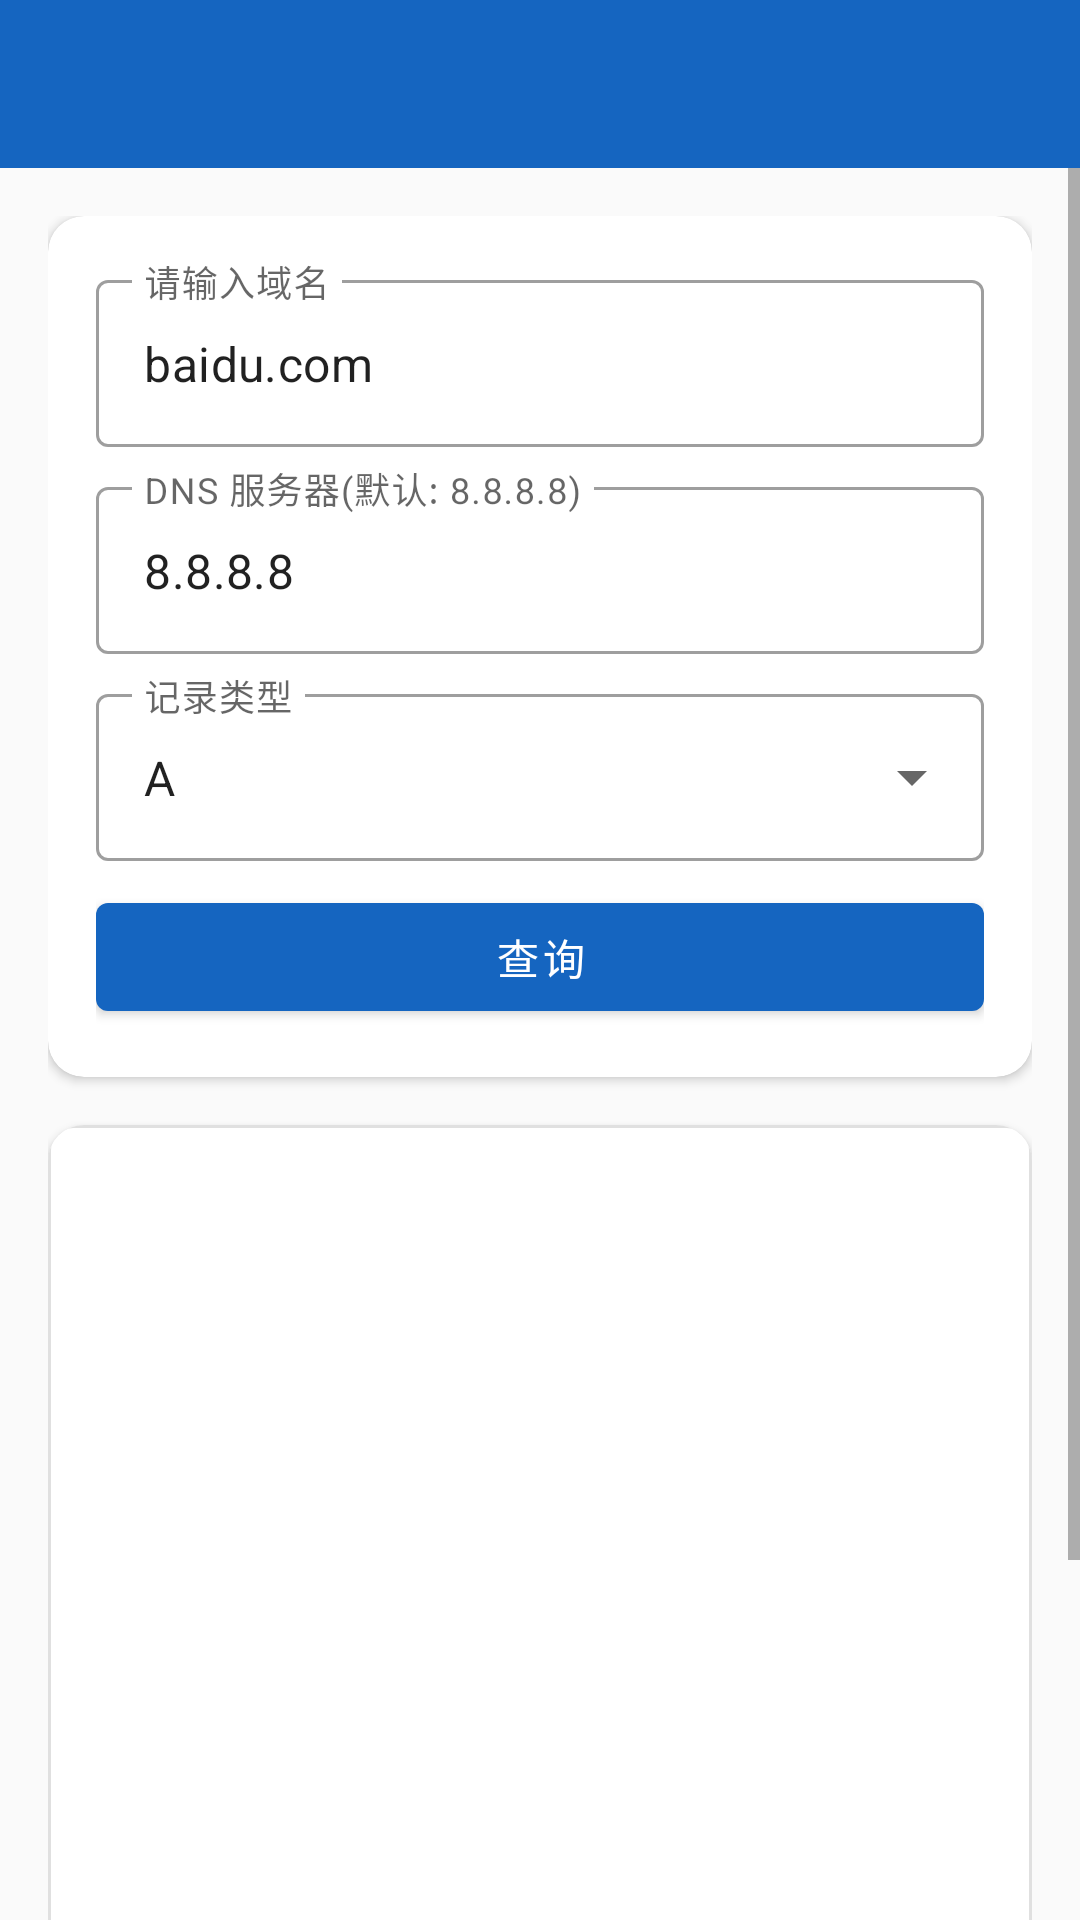

Reconstruct the res/layout file that produces this screen, plus the resources it refers to.
<!-- AndroidManifest.xml: application theme Theme.NetDebugger -->
<!-- res/layout/activity_dns_query.xml -->
<?xml version="1.0" encoding="utf-8"?>
<LinearLayout xmlns:android="http://schemas.android.com/apk/res/android"
    android:layout_width="match_parent"
    android:layout_height="match_parent"
    android:background="@color/background"
    android:orientation="vertical">

    <com.google.android.material.appbar.MaterialToolbar
        android:id="@+id/toolbar"
        android:layout_width="match_parent"
        android:layout_height="wrap_content"
        android:background="@color/toolbar_background"
        app:titleTextColor="@android:color/white"
        app:navigationIcon="@drawable/ic_back"
        xmlns:app="http://schemas.android.com/apk/res-auto" />

    <ScrollView
        android:layout_width="match_parent"
        android:layout_height="0dp"
        android:layout_weight="1">

        <LinearLayout
            android:layout_width="match_parent"
            android:layout_height="wrap_content"
            android:orientation="vertical"
            android:padding="@dimen/margin_normal">

            <com.google.android.material.card.MaterialCardView
                android:layout_width="match_parent"
                android:layout_height="wrap_content"
                android:layout_marginBottom="@dimen/margin_normal"
                xmlns:app="http://schemas.android.com/apk/res-auto"
                app:cardCornerRadius="@dimen/card_corner_radius"
                app:cardElevation="@dimen/card_elevation">

                <LinearLayout
                    android:layout_width="match_parent"
                    android:layout_height="wrap_content"
                    android:orientation="vertical"
                    android:padding="@dimen/padding_large">

                    <com.google.android.material.textfield.TextInputLayout
                        android:layout_width="match_parent"
                        android:layout_height="wrap_content"
                        android:hint="@string/hint_domain"
                        style="@style/Widget.MaterialComponents.TextInputLayout.OutlinedBox">

                        <com.google.android.material.textfield.TextInputEditText
                            android:id="@+id/et_domain"
                            android:layout_width="match_parent"
                            android:layout_height="wrap_content"
                            android:text="baidu.com" />

                    </com.google.android.material.textfield.TextInputLayout>

                    <com.google.android.material.textfield.TextInputLayout
                        android:layout_width="match_parent"
                        android:layout_height="wrap_content"
                        android:layout_marginTop="@dimen/margin_small"
                        android:hint="@string/hint_dns_server"
                        style="@style/Widget.MaterialComponents.TextInputLayout.OutlinedBox">

                        <com.google.android.material.textfield.TextInputEditText
                            android:id="@+id/et_dns_server"
                            android:layout_width="match_parent"
                            android:layout_height="wrap_content"
                            android:text="8.8.8.8" />

                    </com.google.android.material.textfield.TextInputLayout>

                    <com.google.android.material.textfield.TextInputLayout
                        style="@style/Widget.MaterialComponents.TextInputLayout.OutlinedBox.ExposedDropdownMenu"
                        android:layout_width="match_parent"
                        android:layout_height="wrap_content"
                        android:layout_marginTop="@dimen/margin_small"
                        android:hint="@string/dns_record_type">

                        <AutoCompleteTextView
                            android:id="@+id/actv_record_type"
                            android:layout_width="match_parent"
                            android:layout_height="wrap_content"
                            android:inputType="none"
                            android:text="A" />

                    </com.google.android.material.textfield.TextInputLayout>

                    <com.google.android.material.button.MaterialButton
                        android:id="@+id/btn_query"
                        android:layout_width="match_parent"
                        android:layout_height="wrap_content"
                        android:layout_marginTop="@dimen/margin_small"
                        android:text="@string/btn_query" />

                </LinearLayout>
            </com.google.android.material.card.MaterialCardView>

            <com.google.android.material.card.MaterialCardView
                android:layout_width="match_parent"
                android:layout_height="wrap_content"
                xmlns:app="http://schemas.android.com/apk/res-auto"
                app:cardCornerRadius="@dimen/card_corner_radius"
                app:cardElevation="@dimen/card_elevation">

                <androidx.recyclerview.widget.RecyclerView
                    android:id="@+id/recycler_results"
                    android:layout_width="match_parent"
                    android:layout_height="400dp"
                    android:background="@drawable/bg_log_area"
                    android:padding="@dimen/padding_small"
                    android:clipToPadding="false" />

            </com.google.android.material.card.MaterialCardView>

        </LinearLayout>
    </ScrollView>

</LinearLayout>
<!-- resources referenced by this layout -->
<resources>
  <color name="background">#FAFAFA</color>
  <color name="toolbar_background">#1565C0</color>
  <dimen name="card_corner_radius">12dp</dimen>
  <dimen name="card_elevation">2dp</dimen>
  <dimen name="margin_normal">16dp</dimen>
  <dimen name="margin_small">8dp</dimen>
  <dimen name="padding_large">16dp</dimen>
  <dimen name="padding_small">8dp</dimen>
  <!-- drawable bg_log_area (drawable) -->
  <?xml version="1.0" encoding="utf-8"?>
  <shape xmlns:android="http://schemas.android.com/apk/res/android"
      android:shape="rectangle">
      <solid android:color="@color/surface" />
      <corners android:radius="8dp" />
      <stroke android:width="1dp" android:color="@color/divider" />
      <padding android:left="8dp" android:top="8dp" android:right="8dp" android:bottom="8dp" />
  </shape>
  <string name="btn_query">查询</string>
  <string name="dns_record_type">记录类型</string>
  <string name="hint_dns_server">DNS 服务器(默认: 8.8.8.8)</string>
  <string name="hint_domain">请输入域名</string>
  <style name="Theme.NetDebugger" parent="Theme.MaterialComponents.DayNight.NoActionBar">
          <item name="colorPrimary">@color/primary</item>
          <item name="colorPrimaryDark">@color/primary_dark</item>
          <item name="colorPrimaryVariant">@color/primary_variant</item>
          <item name="colorAccent">@color/accent</item>
          <item name="colorSurface">@color/surface</item>
          <item name="android:colorBackground">@color/background</item>
          <item name="android:windowBackground">@color/background</item>
          <item name="android:statusBarColor">@color/primary_dark</item>
          <item name="android:navigationBarColor">@color/surface</item>
      </style>
  <color name="surface">#FFFFFF</color>
  <color name="divider">#E0E0E0</color>
  <color name="primary">#1565C0</color>
  <color name="primary_dark">#0D47A1</color>
  <color name="primary_variant">#1976D2</color>
  <color name="accent">#00BCD4</color>
</resources>
